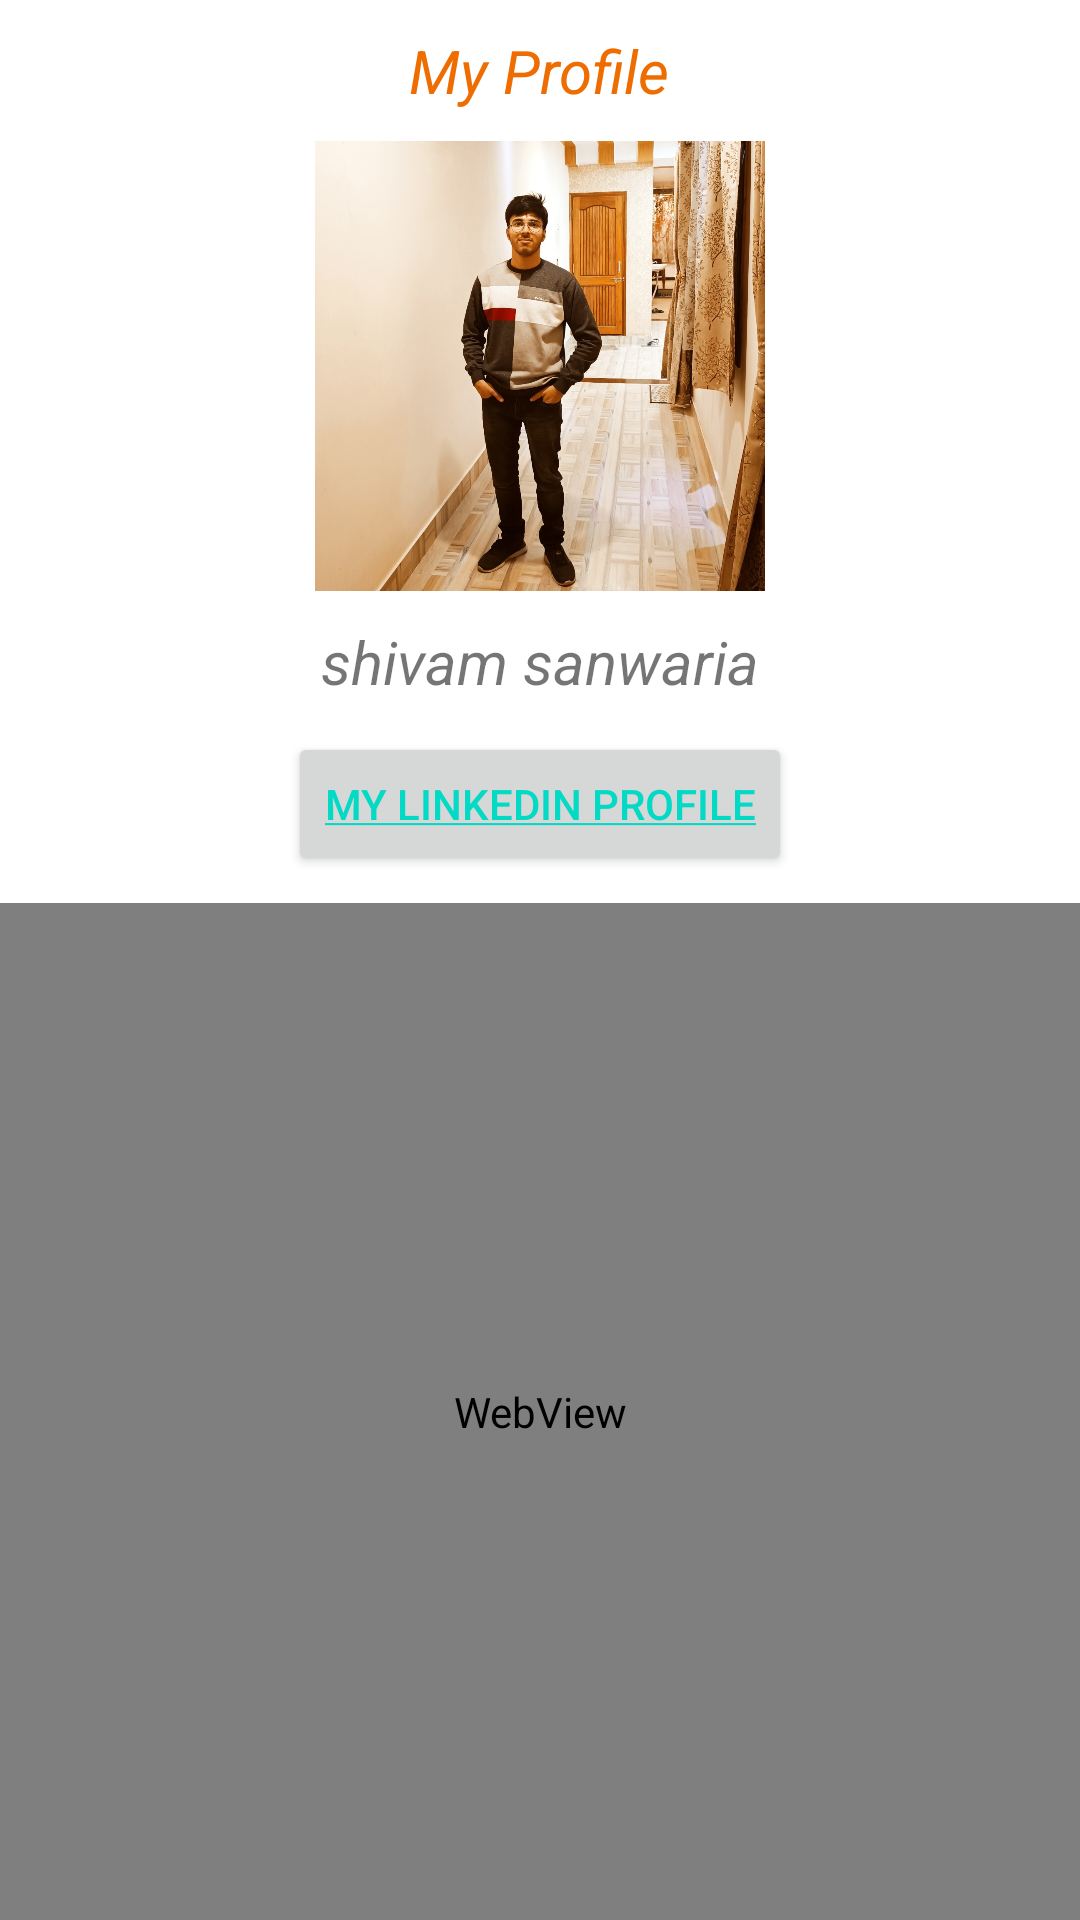

Produce the Android XML layout that renders to this screen, including the resource entries it uses.
<!-- AndroidManifest.xml: application theme Theme.BookWorld -->
<!-- res/layout/fragment_profile.xml -->
<?xml version="1.0" encoding="utf-8"?>
<RelativeLayout xmlns:android="http://schemas.android.com/apk/res/android"
    xmlns:tools="http://schemas.android.com/tools"
    android:layout_width="match_parent"
    android:layout_height="match_parent"
    tools:context=".fragment.ProfileFragment">

    

    <TextView
        android:id="@+id/txtProfile"
        android:layout_centerHorizontal="true"
        android:layout_width="wrap_content"
        android:layout_height="wrap_content"
        android:textSize="20sp"
        android:padding="10dp"
        android:textStyle="italic"
        android:textColor="@color/colorPrimary"
        android:text="My Profile" />

    <ImageView
        android:id="@+id/imgProfile"
        android:layout_centerHorizontal="true"
        android:layout_width="200dp"
        android:layout_height="150dp"
        android:layout_below="@id/txtProfile"
        android:src="@drawable/profile" />
    <TextView
        android:id="@+id/txtName"
        android:layout_below="@id/imgProfile"
        android:layout_centerHorizontal="true"
        android:layout_width="wrap_content"
        android:layout_height="wrap_content"
        android:textSize="20sp"
        android:padding="10dp"
        android:textStyle="italic"
        android:text="shivam sanwaria" />
    <Button
        android:id="@+id/btnLinkedin"
        android:layout_width="wrap_content"
        android:layout_height="wrap_content"
        android:layout_below="@id/txtName"
        android:layout_centerHorizontal="true"
        android:text="@string/my_linkedin_profile"
        />

    <WebView
        android:id="@+id/Mywebview"
        android:layout_width="match_parent"
        android:layout_height="431dp"
        android:layout_below="@id/txtName"
        android:layout_alignParentStart="true"
        android:layout_alignParentLeft="true"
        android:layout_alignParentEnd="true"
        android:layout_alignParentRight="true"
        android:layout_alignParentBottom="true"
        android:layout_centerHorizontal="true"
        android:layout_marginStart="0dp"
        android:layout_marginLeft="0dp"
        android:layout_marginTop="57dp">


    </WebView>


</RelativeLayout>
<!-- resources referenced by this layout -->
<resources>
  <color name="colorPrimary">#EE6C00</color>
  <!-- drawable profile: jpg bitmap (drawable, 262464 bytes) -->
  <string name="my_linkedin_profile"><a href="https://www.linkedin.com/in/shivam-sanwaria-455433207">"My LinkedIn Profile</a></string>
  <style name="Theme.BookWorld" parent="Theme.MaterialComponents.DayNight.NoActionBar">
          
          <item name="colorPrimary">@color/colorPrimary</item>
          <item name="colorPrimaryVariant">@color/colorPrimaryDark</item>
          <item name="colorOnPrimary">@color/white</item>
          
          <item name="colorSecondary">@color/teal_200</item>
          <item name="colorSecondaryVariant">@color/teal_700</item>
          <item name="colorOnSecondary">@color/black</item>
          
          <item name="android:statusBarColor">?attr/colorPrimaryVariant</item>
          
      </style>
  <color name="colorPrimaryDark">#C23E10</color>
  <color name="white">#FFFFFFFF</color>
  <color name="teal_200">#FF03DAC5</color>
  <color name="teal_700">#FF018786</color>
  <color name="black">#FF000000</color>
</resources>
